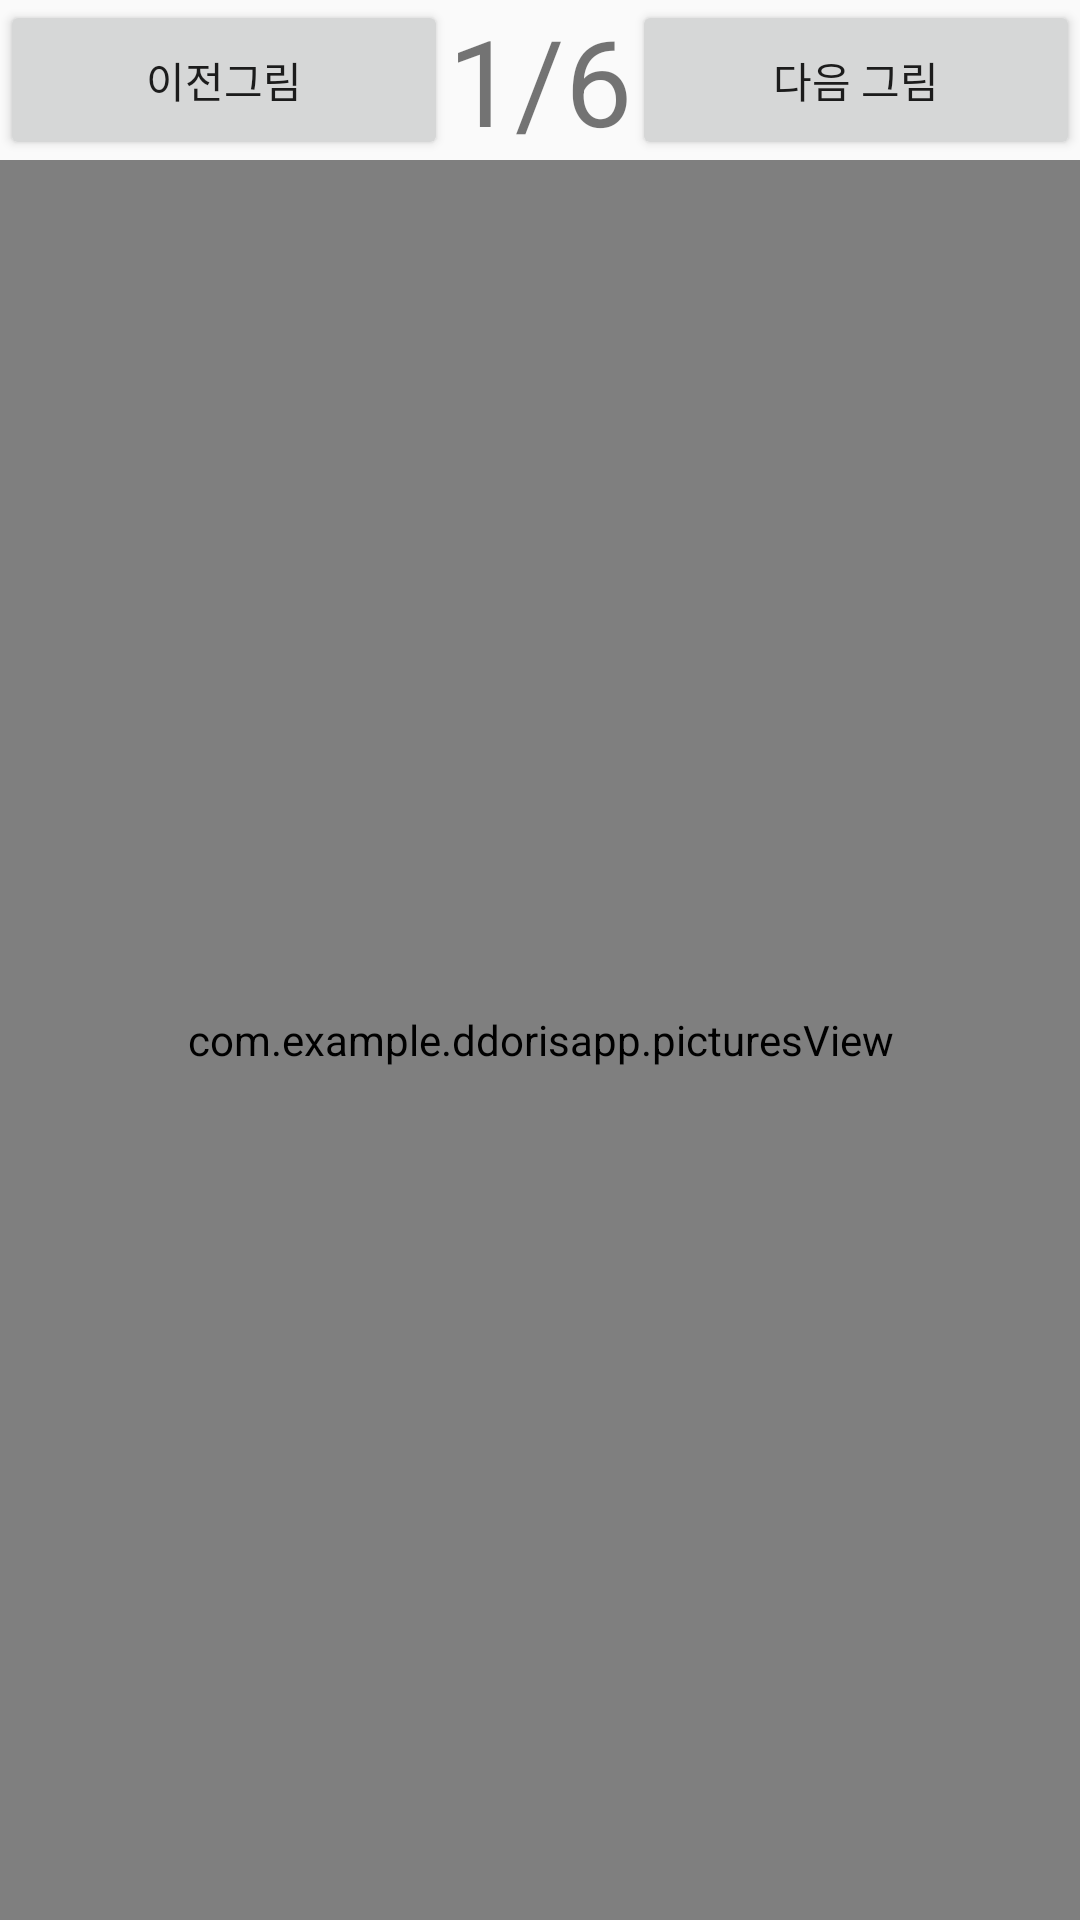

The Android layout XML behind this screen, and the referenced resources:
<!-- AndroidManifest.xml: application theme AppTheme -->
<!-- res/layout/show_main.xml -->
<?xml version="1.0" encoding="utf-8"?>
<LinearLayout xmlns:android="http://schemas.android.com/apk/res/android"
    xmlns:tools="http://schemas.android.com/tools"
    android:orientation="vertical"
    android:layout_margin="20dp"
    android:layout_width="match_parent"
    android:layout_height="match_parent"
    tools:context=".ShowActivity">

    <LinearLayout
        android:layout_width="match_parent"
        android:layout_height="wrap_content"
        android:orientation="horizontal">
        <Button
            android:layout_width="match_parent"
            android:layout_height="match_parent"
            android:id="@+id/btnPrev"
            android:layout_weight="1"
            android:text="이전그림"/>
        <TextView
            android:layout_width="wrap_content"
            android:layout_height="wrap_content"
            android:text="1/6"
            android:textSize="40dp"
            android:id="@+id/textview1"/>
        <Button
            android:layout_width="match_parent"
            android:layout_height="match_parent"
            android:id="@+id/btnNext"
            android:layout_weight="1"
            android:text="다음 그림"/>
    </LinearLayout>
    <com.example.ddorisapp.picturesView
        android:id="@+id/myPictureView1"
        android:adjustViewBounds="true"

        android:layout_height="match_parent"
        android:layout_width="match_parent"
        android:scaleType="centerCrop"/>
</LinearLayout>
<!-- resources referenced by this layout -->
<resources>
  <style name="AppTheme" parent="Theme.AppCompat.Light.DarkActionBar">
          
          <item name="colorPrimary">#FFD700</item>
          <item name="colorPrimaryDark">#000000</item>
          <item name="colorAccent">@color/colorAccent</item>
      </style>
  <!-- not gathered from this repository: default colours our renderer supplied (Android Studio template values) -->
  <color name="colorAccent">#FF03DAC5</color>
</resources>
